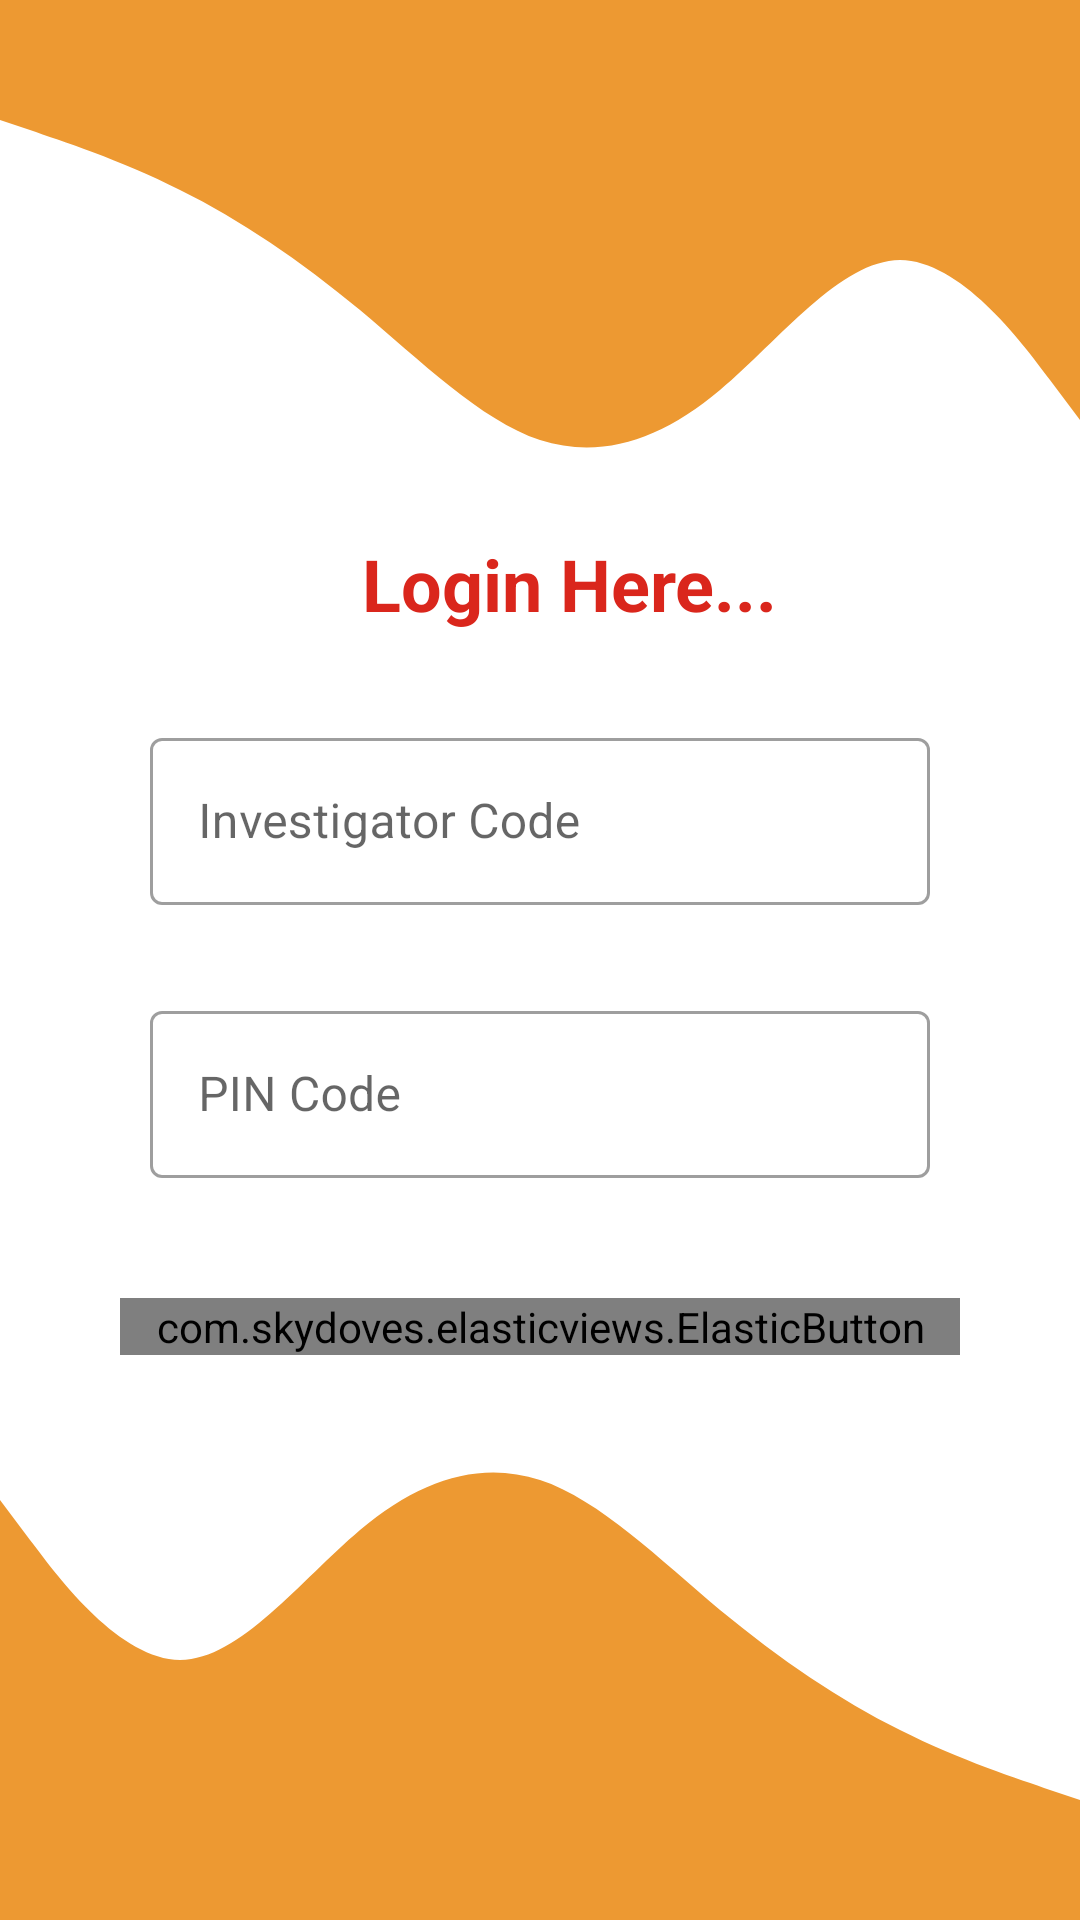

The Android layout XML behind this screen, and the referenced resources:
<!-- AndroidManifest.xml: application theme Theme.VISUS -->
<!-- res/layout/activity_login.xml -->
<?xml version="1.0" encoding="utf-8"?>
<RelativeLayout xmlns:android="http://schemas.android.com/apk/res/android"
    xmlns:app="http://schemas.android.com/apk/res-auto"
    xmlns:tools="http://schemas.android.com/tools"
    android:layout_width="match_parent"
    android:layout_height="match_parent"
    tools:context=".activity.LoginActivity">

    <View
        android:layout_width="wrap_content"
        android:layout_height="200dp"
        android:background="@drawable/visuswave" />

    <LinearLayout
        android:layout_width="match_parent"
        android:layout_height="wrap_content"
        android:layout_centerInParent="true"
        android:layout_marginStart="20dp"
        android:layout_marginEnd="20dp"
        android:backgroundTint="@color/white"
        android:elevation="10dp"
        android:orientation="vertical"
        android:paddingVertical="20dp">

        <TextView
            android:layout_width="wrap_content"
            android:layout_height="wrap_content"
            android:layout_gravity="center"
            android:layout_marginStart="10dp"
            android:text="Login Here..."
            android:textColor="@color/app_red"
            android:textSize="24sp"
            android:textStyle="bold" />

        <com.google.android.material.textfield.TextInputLayout
            style="@style/Widget.MaterialComponents.TextInputLayout.OutlinedBox"
            android:layout_width="match_parent"
            android:layout_height="wrap_content"
            android:layout_marginStart="30dp"
            android:layout_marginTop="30dp"
            android:layout_marginEnd="30dp"
            android:hint="Investigator Code">

            <com.google.android.material.textfield.TextInputEditText
                android:id="@+id/investigatorCode"
                android:layout_width="match_parent"
                android:layout_height="wrap_content"
                android:inputType="text"
                android:textColor="@color/black" />

        </com.google.android.material.textfield.TextInputLayout>

        <com.google.android.material.textfield.TextInputLayout
            style="@style/Widget.MaterialComponents.TextInputLayout.OutlinedBox"
            android:layout_width="match_parent"
            android:layout_height="wrap_content"
            android:layout_marginStart="30dp"
            android:layout_marginTop="30dp"
            android:layout_marginEnd="30dp"
            android:hint="PIN Code">

            <com.google.android.material.textfield.TextInputEditText
                android:id="@+id/PINCode"
                android:layout_width="match_parent"
                android:layout_height="wrap_content"
                android:inputType="textPassword"
                android:textColor="@color/black" />

        </com.google.android.material.textfield.TextInputLayout>


        <com.skydoves.elasticviews.ElasticButton
            android:id="@+id/login_visus"
            android:layout_width="match_parent"
            android:layout_height="wrap_content"
            android:layout_marginStart="20dp"
            android:layout_marginTop="40dp"
            android:layout_marginEnd="20dp"
            android:layout_marginBottom="10dp"
            android:background="@color/app_red"
            android:text="LOGIN"
            android:textColor="@color/white"
            android:textSize="15sp"
            android:textStyle="bold"
            app:button_duration="150" />


    </LinearLayout>

    <View
        android:layout_width="wrap_content"
        android:layout_height="200dp"
        android:layout_alignParentBottom="true"
        android:background="@drawable/visuswave"
        android:rotation="180" />

</RelativeLayout>
<!-- resources referenced by this layout -->
<resources>
  <color name="app_red">#da261c</color>
  <color name="black">#FF000000</color>
  <color name="white">#FFFFFFFF</color>
  <!-- drawable visuswave (drawable) -->
  <vector xmlns:android="http://schemas.android.com/apk/res/android"
      android:width="1440dp"
      android:height="320dp"
      android:viewportWidth="1440"
      android:viewportHeight="320">
    <path
        android:pathData="M0,64L40,69.3C80,75 160,85 240,101.3C320,117 400,139 480,165.3C560,192 640,224 720,234.7C800,245 880,235 960,208C1040,181 1120,139 1200,138.7C1280,139 1360,181 1400,202.7L1440,224L1440,0L1400,0C1360,0 1280,0 1200,0C1120,0 1040,0 960,0C880,0 800,0 720,0C640,0 560,0 480,0C400,0 320,0 240,0C160,0 80,0 40,0L0,0Z"
        android:fillColor="#ed9932"/>
  </vector>
  <style name="Theme.VISUS" parent="Theme.MaterialComponents.Light.NoActionBar">
          
          <item name="colorPrimary">@color/app_red</item>
          <item name="colorPrimaryVariant">@color/app_red</item>
          <item name="colorOnPrimary">@color/white</item>
          
          <item name="colorSecondary">@color/teal_200</item>
          <item name="colorSecondaryVariant">@color/teal_700</item>
          <item name="colorOnSecondary">@color/black</item>
          
          <item name="android:statusBarColor" tools:targetApi="l">@color/app_orange</item>
          
      </style>
  <color name="teal_200">#FF03DAC5</color>
  <color name="teal_700">#FF018786</color>
  <color name="app_orange">#ed9932</color>
</resources>
